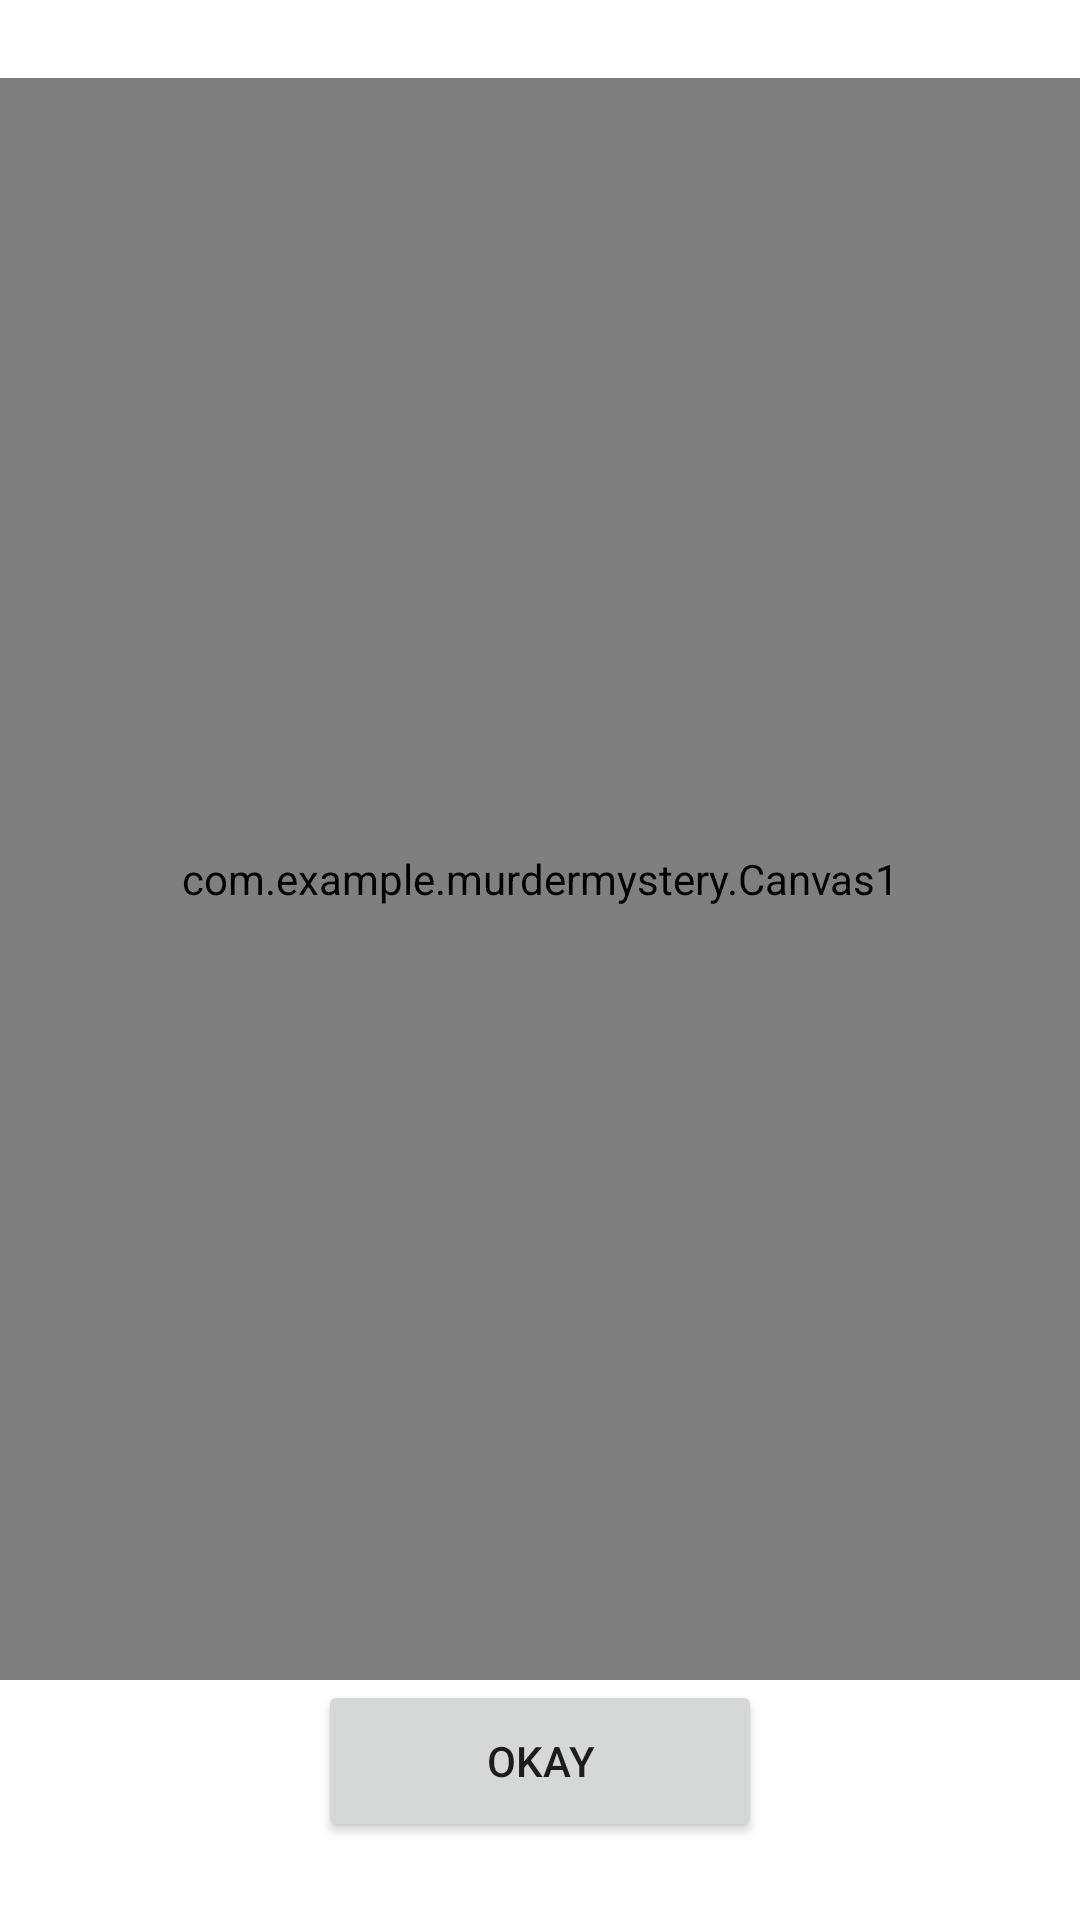

The Android layout XML behind this screen, and the referenced resources:
<!-- AndroidManifest.xml: application theme Theme.MurderMystery -->
<!-- res/layout/activity_canvas.xml -->
<?xml version="1.0" encoding="utf-8"?>
<LinearLayout xmlns:android="http://schemas.android.com/apk/res/android"
    android:id="@+id/Canvas1"
    android:layout_width="match_parent"
    android:layout_height="match_parent"
    xmlns:tools="http://schemas.android.com/tools"
    xmlns:app="http://schemas.android.com/apk/res-auto"
    android:gravity="center"
    android:orientation="vertical">

    <com.example.murdermystery.Canvas1
        android:layout_width="382dp"
        android:layout_height="534dp"
        app:layout_constraintBottom_toTopOf="@+id/button"
        app:layout_constraintEnd_toEndOf="parent"
        app:layout_constraintStart_toStartOf="parent"
        tools:ignore="SpeakableTextPresentCheck" />

    <Button
        android:id="@+id/button"
        android:layout_width="148dp"
        android:layout_height="54dp"
        app:layout_constraintBottom_toBottomOf="parent"
        app:layout_constraintEnd_toEndOf="parent"
        app:layout_constraintStart_toStartOf="parent"
        app:layout_constraintTop_toTopOf="parent"
        app:layout_constraintVertical_bias="0.936"
        tools:ignore="SpeakableTextPresentCheck"
        android:text="Okay"
        android:onClick="goToRoomGeneration"/>
</LinearLayout>
<!-- resources referenced by this layout -->
<resources>
  <style name="Theme.MurderMystery" parent="Theme.MaterialComponents.DayNight.DarkActionBar">
          
          <item name="colorPrimary">@color/purple_500</item>
          <item name="colorPrimaryVariant">@color/purple_700</item>
          <item name="colorOnPrimary">@color/white</item>
          
          <item name="colorSecondary">@color/teal_200</item>
          <item name="colorSecondaryVariant">@color/teal_700</item>
          <item name="colorOnSecondary">@color/black</item>
          
          <item name="android:statusBarColor" tools:targetApi="l">?attr/colorPrimaryVariant</item>
          
      </style>
  <!-- not gathered from this repository: default colours our renderer supplied (Android Studio template values) -->
  <color name="purple_500">#FF6200EE</color>
  <color name="purple_700">#FF3700B3</color>
  <color name="teal_200">#FF03DAC5</color>
  <color name="teal_700">#FF018786</color>
  <color name="black">#FF000000</color>
  <color name="white">#FFFFFFFF</color>
</resources>
